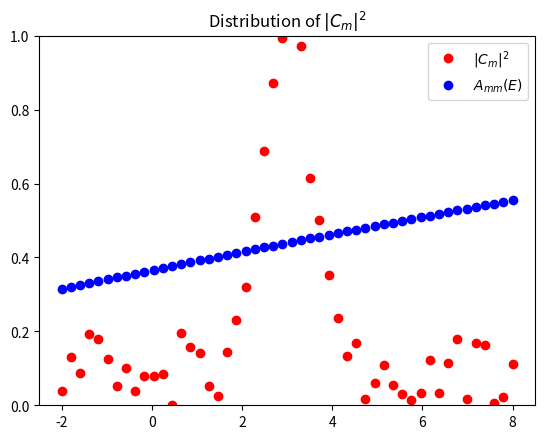

Generate this figure with matplotlib:
import math as m 
import numpy as np 
import matplotlib.pyplot as plt 

E0,s=3,0.5
def G(x,a,s):
    return np.exp(-(x-a)**2/s**2/2)

def A(x):
    return (x+10)**0.8*0.05+0.05
E=np.linspace(E0-5,E0+5,50)
C,A0=[],[]
for e in E:
    c=G(e,E0,s)+np.random.uniform(0,0.2)
    C.append(c)
    A0.append(A(e))

plt.plot(E,C,'ro',label="$|C_m|^2$")
plt.plot(E,A0,'bo',label="$A_{mm}(E)$")
plt.ylim([0,1])
plt.xlim()
plt.title('Distribution of $|C_m|^2$')
plt.legend()
plt.show()